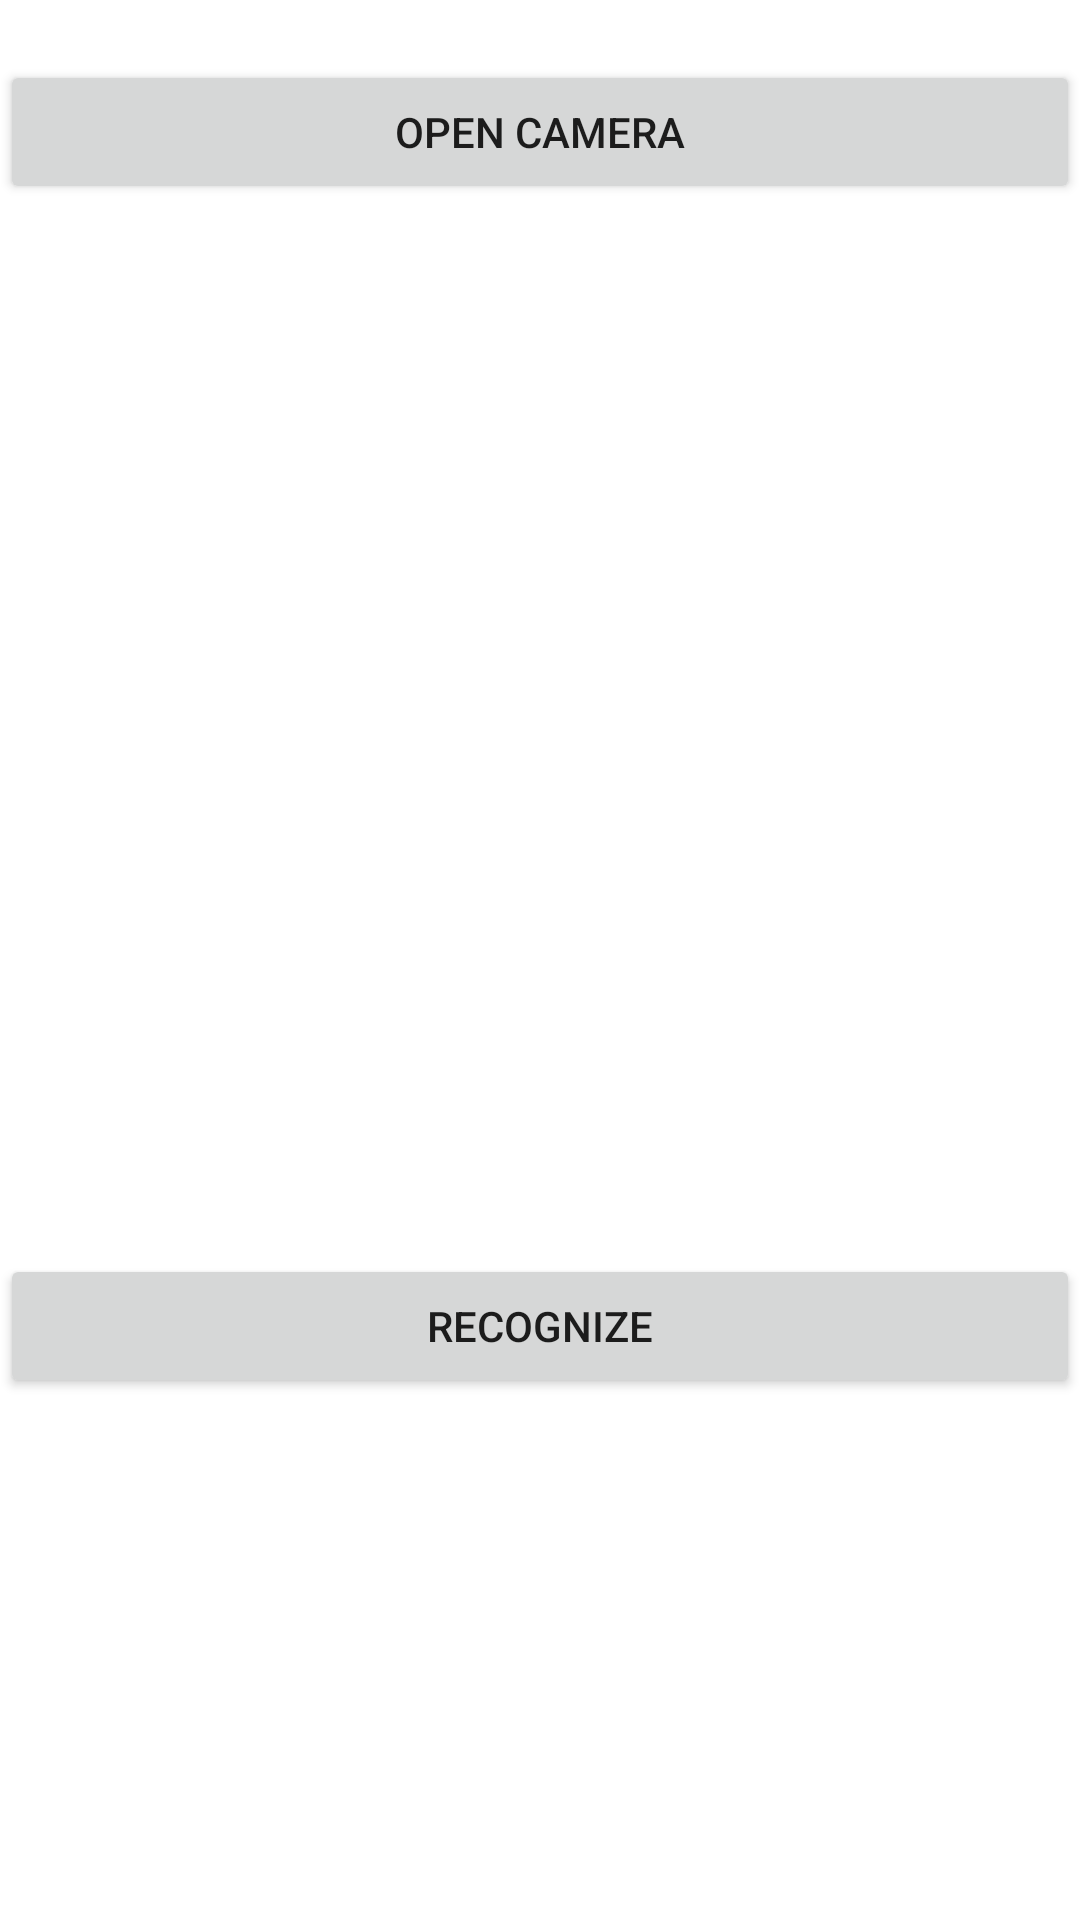

Android layout source for this screen:
<!-- AndroidManifest.xml: application theme Theme.OpenCamera1 -->
<!-- res/layout/activity_main.xml -->
<?xml version="1.0" encoding="utf-8"?>
    <RelativeLayout
    xmlns:android="http://schemas.android.com/apk/res/android"
    xmlns:app="http://schemas.android.com/apk/res-auto"
    xmlns:tools="http://schemas.android.com/tools"
    android:layout_width="match_parent"
    android:layout_height="match_parent"
    tools:context=".MainActivity">

    <LinearLayout
        android:layout_width="match_parent"
        android:layout_height="match_parent"
        android:orientation="vertical">

        <Button
            android:id="@+id/openCamera"
            android:layout_width="match_parent"
            android:layout_height="wrap_content"
            android:layout_marginTop="20dp"
            android:text="Open camera" />

        <ImageView
            android:id="@+id/capturedImage"
            android:layout_width="300dp"
            android:layout_height="300dp"
            android:layout_gravity="center"
            android:layout_marginTop="20dp" />

        <Button
            android:id="@+id/button"
            android:layout_width="match_parent"
            android:layout_height="wrap_content"
            android:layout_marginTop="30dp"
            android:text="Recognize" />

        <TextView
            android:layout_width="wrap_content"
            android:layout_height="wrap_content"
            android:id="@+id/textView" />
    </LinearLayout>



</RelativeLayout>
<!-- resources referenced by this layout -->
<resources>
  <style name="Theme.OpenCamera1" parent="Theme.MaterialComponents.DayNight.DarkActionBar">
          
          <item name="colorPrimary">@color/purple_500</item>
          <item name="colorPrimaryVariant">@color/purple_700</item>
          <item name="colorOnPrimary">@color/white</item>
          
          <item name="colorSecondary">@color/teal_200</item>
          <item name="colorSecondaryVariant">@color/teal_700</item>
          <item name="colorOnSecondary">@color/black</item>
          
          <item name="android:statusBarColor" tools:targetApi="l">?attr/colorPrimaryVariant</item>
          
      </style>
  <!-- not gathered from this repository: default colours our renderer supplied (Android Studio template values) -->
  <color name="purple_500">#FF6200EE</color>
  <color name="purple_700">#FF3700B3</color>
  <color name="teal_200">#FF03DAC5</color>
  <color name="teal_700">#FF018786</color>
  <color name="black">#FF000000</color>
  <color name="white">#FFFFFFFF</color>
</resources>
